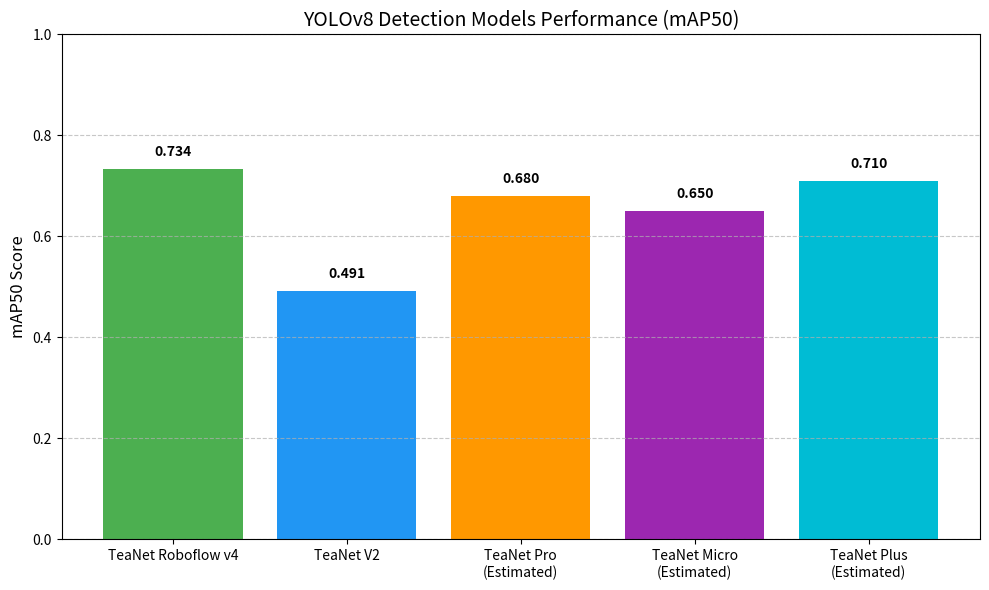

Reproduce this figure in Python. (Note: this script raises an exception after producing the figure.)
import matplotlib.pyplot as plt
import numpy as np

# 1. Plot YOLO Models Performance
yolo_models = ['TeaNet Roboflow v4', 'TeaNet V2', 'TeaNet Pro\n(Estimated)', 'TeaNet Micro\n(Estimated)', 'TeaNet Plus\n(Estimated)']
yolo_map50 = [0.734, 0.491, 0.680, 0.650, 0.710]

plt.figure(figsize=(10, 6))
bars = plt.bar(yolo_models, yolo_map50, color=['#4CAF50', '#2196F3', '#FF9800', '#9C27B0', '#00BCD4'])

plt.title('YOLOv8 Detection Models Performance (mAP50)', fontsize=14)
plt.ylabel('mAP50 Score', fontsize=12)
plt.ylim(0, 1.0)
plt.grid(axis='y', linestyle='--', alpha=0.7)

for bar in bars:
    yval = bar.get_height()
    plt.text(bar.get_x() + bar.get_width()/2, yval + 0.02, f'{yval:.3f}', ha='center', va='bottom', fontweight='bold')

plt.tight_layout()
plt.savefig('yolo_performance.png', dpi=300)
plt.close()

# 2. Plot ML/DL Models Performance
import json
import os

model_info_path = r'C:\Nipuna\TEST\presentation-app\backend\ml_models\model_info.json'
with open(model_info_path, 'r') as f:
    model_data = json.load(f)

ml_models = []
test_acc = []
f1_scores = []

for key, data in model_data.items():
    if len(ml_models) < 10:  # Take top 10 models
        ml_models.append(data['name'].replace(' ', '\n'))
        test_acc.append(data['test_acc'])
        f1_scores.append(data['f1'])

x = np.arange(len(ml_models))
width = 0.35

plt.figure(figsize=(14, 7))
rects1 = plt.bar(x - width/2, test_acc, width, label='Test Accuracy (%)', color='#3F51B5')
rects2 = plt.bar(x + width/2, f1_scores, width, label='F1 Score (%)', color='#E91E63')

plt.title('Grade My Tea - Classification Models Performance', fontsize=16)
plt.ylabel('Score (%)', fontsize=12)
plt.xticks(x, ml_models, rotation=45, ha='right')
plt.ylim(0, 110)
plt.legend()
plt.grid(axis='y', linestyle='--', alpha=0.7)

def autolabel(rects):
    for rect in rects:
        height = rect.get_height()
        plt.annotate(f'{height:.1f}',
                     xy=(rect.get_x() + rect.get_width() / 2, height),
                     xytext=(0, 3),  # 3 points vertical offset
                     textcoords="offset points",
                     ha='center', va='bottom', rotation=90, fontsize=9)

autolabel(rects1)
autolabel(rects2)

plt.tight_layout()
plt.savefig('ml_dl_performance.png', dpi=300)
plt.close()

print("Graphs generated successfully!")
